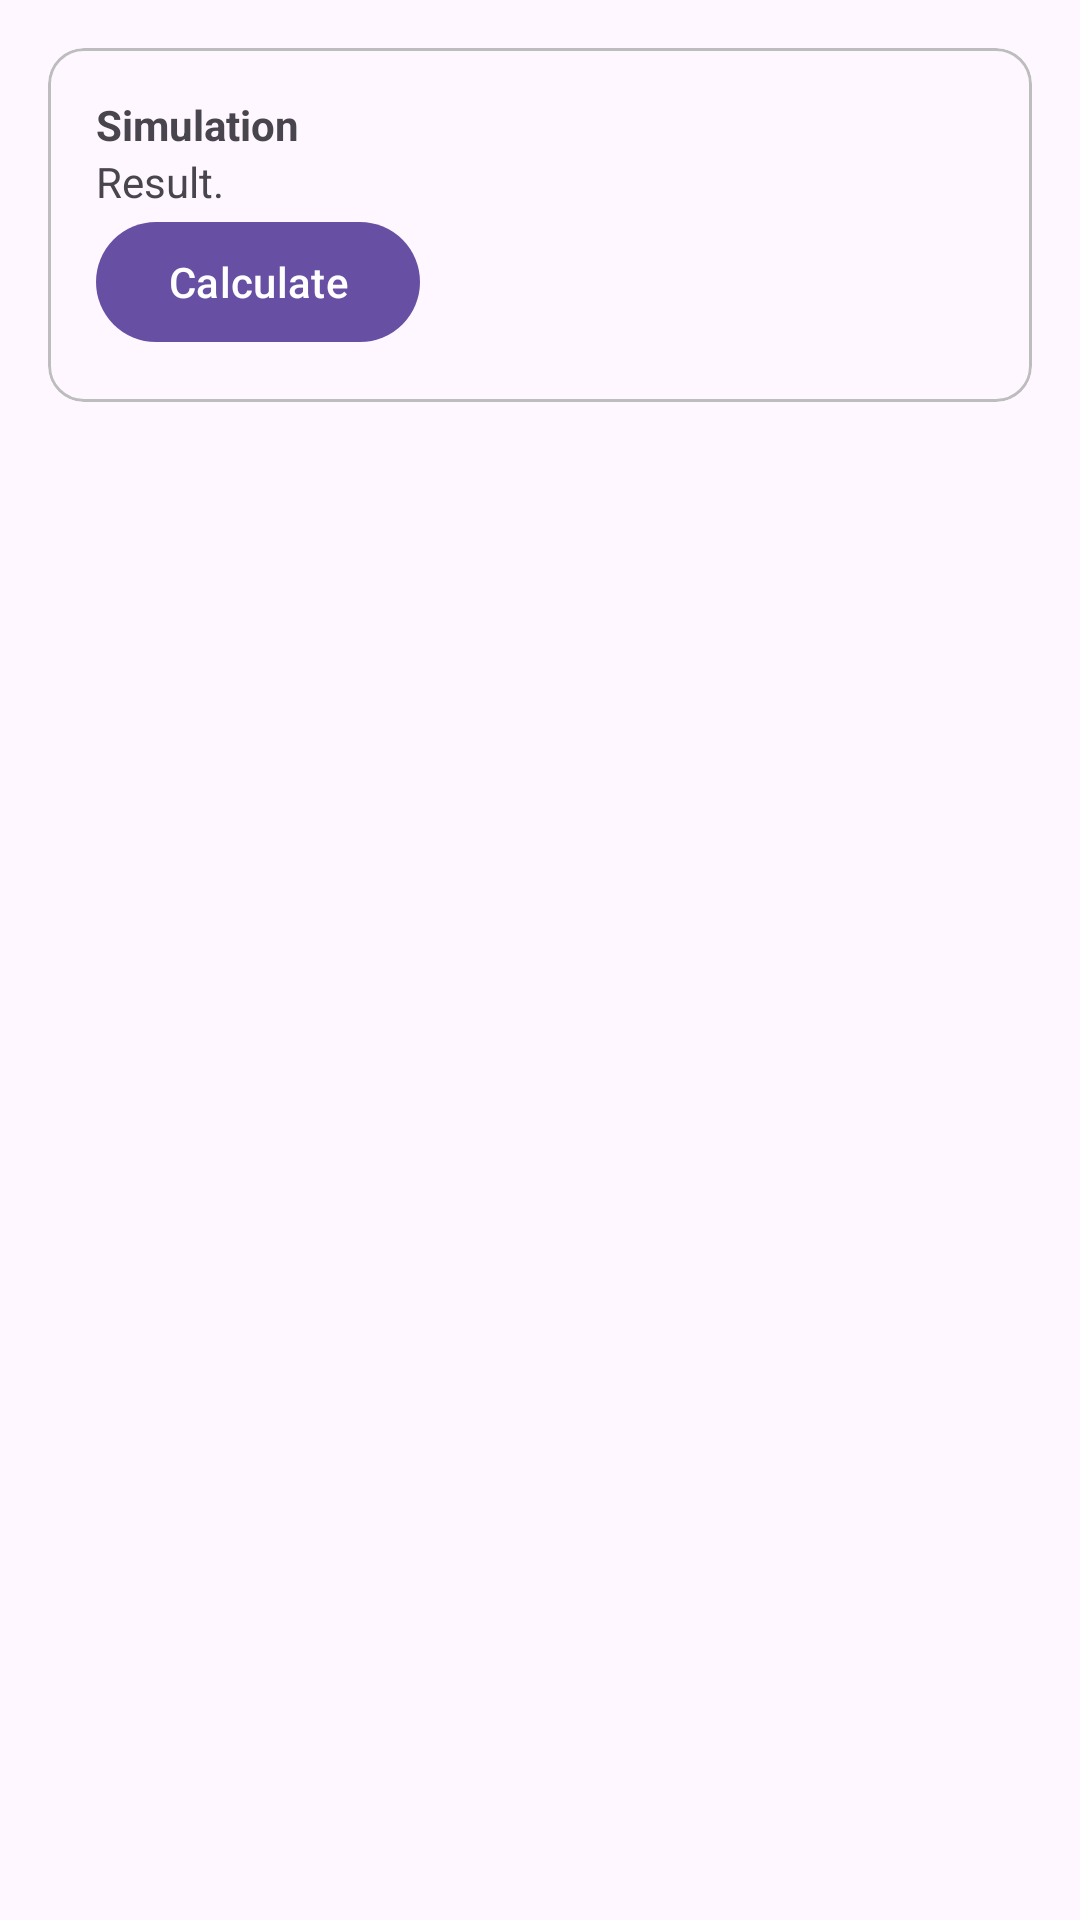

Layout XML and referenced resources for this Android screen:
<!-- AndroidManifest.xml: application theme Theme.Myloancalculator -->
<!-- res/layout/fragment_simulate.xml -->
<?xml version="1.0" encoding="utf-8"?>
<androidx.constraintlayout.widget.ConstraintLayout xmlns:android="http://schemas.android.com/apk/res/android"
    xmlns:app="http://schemas.android.com/apk/res-auto"
    xmlns:tools="http://schemas.android.com/tools"
    android:layout_width="match_parent"
    android:layout_height="match_parent">

    <com.google.android.material.card.MaterialCardView
        android:layout_width="0dp"
        android:layout_height="wrap_content"
        android:layout_margin="16dp"

        app:layout_constraintTop_toTopOf="parent"
        app:layout_constraintStart_toStartOf="parent"
        app:layout_constraintEnd_toEndOf="parent"

        app:cardCornerRadius="12dp"
        app:strokeColor="#BDBDBD"
        app:strokeWidth="1dp"
        >
        <LinearLayout
            android:layout_width="match_parent"
            android:layout_height="wrap_content"
            android:orientation="vertical"
            android:padding="16dp">

            <TextView
                android:layout_width="wrap_content"
                android:layout_height="wrap_content"
                android:text="Simulation"
                android:textStyle="bold"/>

            <TextView
                android:layout_width="wrap_content"
                android:layout_height="wrap_content"
                android:text="Result."/>

            <com.google.android.material.button.MaterialButton
                android:layout_width="wrap_content"
                android:layout_height="wrap_content"
                android:text="Calculate"/>

        </LinearLayout>

    </com.google.android.material.card.MaterialCardView>

</androidx.constraintlayout.widget.ConstraintLayout>
<!-- resources referenced by this layout -->
<resources>
  <style name="Theme.Myloancalculator" parent="Base.Theme.Myloancalculator" />
  <style name="Base.Theme.Myloancalculator" parent="Theme.Material3.DayNight.NoActionBar">
          
          
      </style>
</resources>
